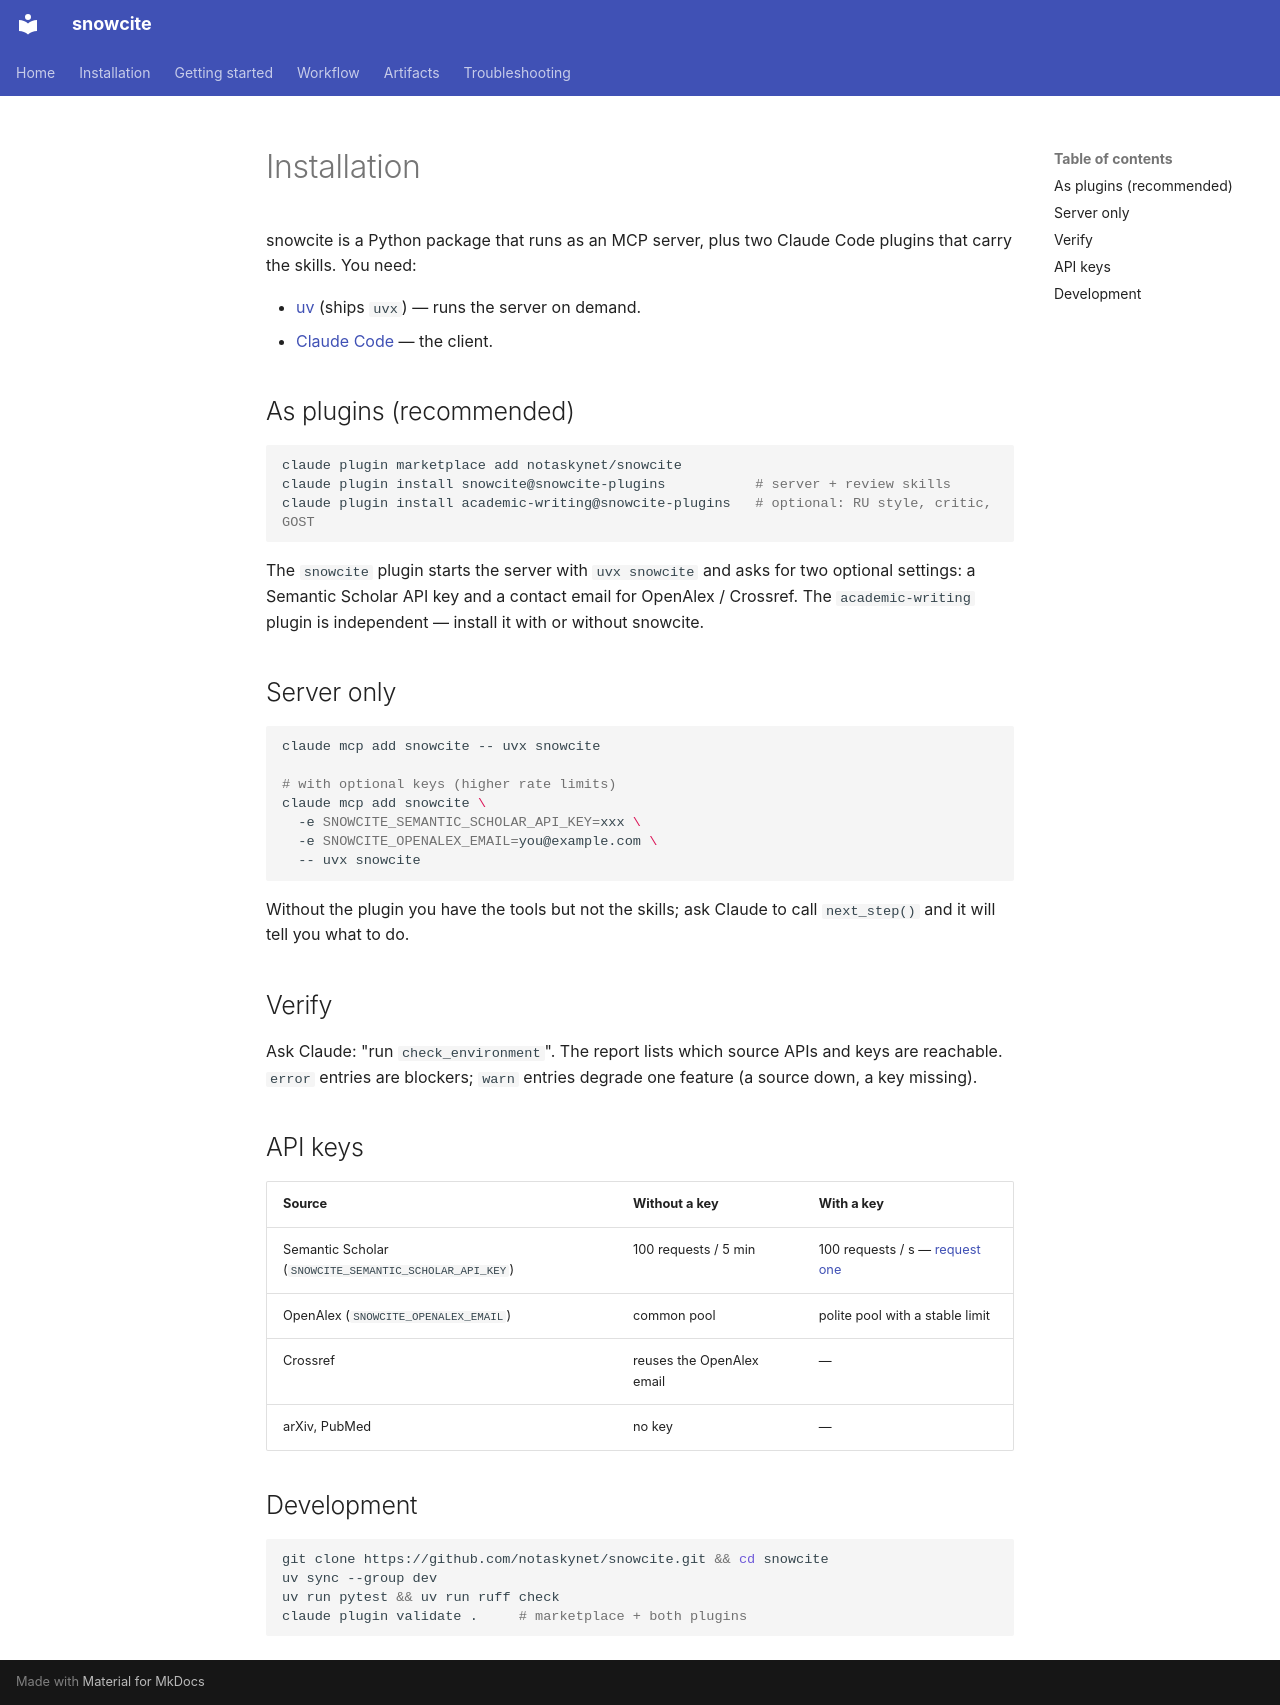

repository: notaskynet/snowcite · page: en/installation/index.html · generator: mkdocs

# Installation

snowcite is a Python package that runs as an MCP server, plus two Claude Code plugins that carry the skills. You need:

- [uv](https://docs.astral.sh/uv/) (ships `uvx`) — runs the server on demand.
- [Claude Code](https://claude.com/claude-code) — the client.

## As plugins (recommended)

```bash
claude plugin marketplace add notaskynet/snowcite
claude plugin install snowcite@snowcite-plugins           # server + review skills
claude plugin install academic-writing@snowcite-plugins   # optional: RU style, critic, GOST
```

The `snowcite` plugin starts the server with `uvx snowcite` and asks for two optional settings: a Semantic Scholar API key and a contact email for OpenAlex / Crossref. The `academic-writing` plugin is independent — install it with or without snowcite.

## Server only

```bash
claude mcp add snowcite -- uvx snowcite

# with optional keys (higher rate limits)
claude mcp add snowcite \
  -e SNOWCITE_SEMANTIC_SCHOLAR_API_KEY=xxx \
  -e SNOWCITE_OPENALEX_EMAIL=you@example.com \
  -- uvx snowcite
```

Without the plugin you have the tools but not the skills; ask Claude to call `next_step()` and it will tell you what to do.

## Verify

Ask Claude: "run `check_environment`". The report lists which source APIs and keys are reachable. `error` entries are blockers; `warn` entries degrade one feature (a source down, a key missing).

## API keys

| Source | Without a key | With a key |
|---|---|---|
| Semantic Scholar (`SNOWCITE_SEMANTIC_SCHOLAR_API_KEY`) | 100 requests / 5 min | 100 requests / s — [request one](https://www.semanticscholar.org/product/api) |
| OpenAlex (`SNOWCITE_OPENALEX_EMAIL`) | common pool | polite pool with a stable limit |
| Crossref | reuses the OpenAlex email | — |
| arXiv, PubMed | no key | — |

## Development

```bash
git clone https://github.com/notaskynet/snowcite.git && cd snowcite
uv sync --group dev
uv run pytest && uv run ruff check
claude plugin validate .     # marketplace + both plugins
```
